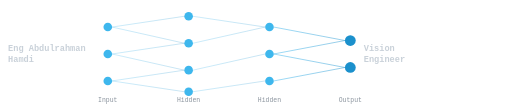
t = 0.00 s
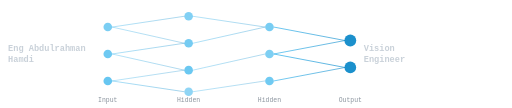
t = 0.50 s
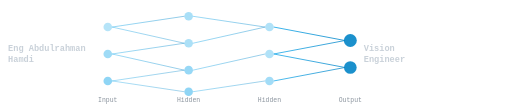
t = 1.00 s
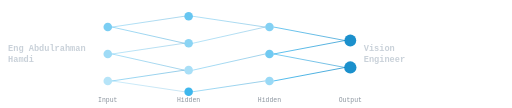
t = 1.50 s
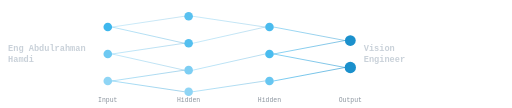
t = 2.00 s
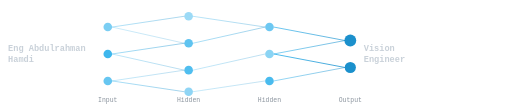
t = 2.50 s

The animated SVG that drew these frames (rendered in a browser with its animation timeline set to each time). Animation: 26 SMIL elements (animate=26); one cycle of 3.00 s, repeats indefinitely.

<svg width="950" height="200" viewBox="0 0 950 200" xmlns="http://www.w3.org/2000/svg">
  <defs>
    <linearGradient id="grad1D" x1="0%" y1="0%" x2="100%" y2="0%">
      <stop offset="0%" style="stop-color:#0EA5E9;stop-opacity:1" />
      <stop offset="100%" style="stop-color:#0284c7;stop-opacity:1" />
    </linearGradient>
  </defs>

  <!-- Left label: input meaning -->
  <text x="15" y="94" fill="#c9d1d9" font-size="16" font-family="monospace" font-weight="bold">Eng Abdulrahman</text>
  <text x="15" y="114" fill="#c9d1d9" font-size="16" font-family="monospace" font-weight="bold">Hamdi</text>

  <!-- Input Layer -->
  <circle cx="200" cy="50" r="8" fill="#0EA5E9" opacity="0.8">
    <animate attributeName="opacity" values="0.8;0.3;0.8" dur="2s" repeatCount="indefinite"/>
  </circle>
  <circle cx="200" cy="100" r="8" fill="#0EA5E9" opacity="0.8">
    <animate attributeName="opacity" values="0.8;0.3;0.8" dur="2.5s" repeatCount="indefinite"/>
  </circle>
  <circle cx="200" cy="150" r="8" fill="#0EA5E9" opacity="0.8">
    <animate attributeName="opacity" values="0.8;0.3;0.8" dur="3s" repeatCount="indefinite"/>
  </circle>

  <!-- Hidden Layer 1 -->
  <circle cx="350" cy="30" r="8" fill="#0EA5E9" opacity="0.8">
    <animate attributeName="opacity" values="0.8;0.3;0.8" dur="1.8s" repeatCount="indefinite"/>
  </circle>
  <circle cx="350" cy="80" r="8" fill="#0EA5E9" opacity="0.8">
    <animate attributeName="opacity" values="0.8;0.3;0.8" dur="2.2s" repeatCount="indefinite"/>
  </circle>
  <circle cx="350" cy="130" r="8" fill="#0EA5E9" opacity="0.8">
    <animate attributeName="opacity" values="0.8;0.3;0.8" dur="2.7s" repeatCount="indefinite"/>
  </circle>
  <circle cx="350" cy="170" r="8" fill="#0EA5E9" opacity="0.8">
    <animate attributeName="opacity" values="0.8;0.3;0.8" dur="1.5s" repeatCount="indefinite"/>
  </circle>

  <!-- Hidden Layer 2 -->
  <circle cx="500" cy="50" r="8" fill="#0EA5E9" opacity="0.8">
    <animate attributeName="opacity" values="0.8;0.3;0.8" dur="2.1s" repeatCount="indefinite"/>
  </circle>
  <circle cx="500" cy="100" r="8" fill="#0EA5E9" opacity="0.8">
    <animate attributeName="opacity" values="0.8;0.3;0.8" dur="1.9s" repeatCount="indefinite"/>
  </circle>
  <circle cx="500" cy="150" r="8" fill="#0EA5E9" opacity="0.8">
    <animate attributeName="opacity" values="0.8;0.3;0.8" dur="2.4s" repeatCount="indefinite"/>
  </circle>

  <!-- Output Layer -->
  <circle cx="650" cy="75" r="10" fill="#0284c7" opacity="0.9">
    <animate attributeName="r" values="10;12;10" dur="2s" repeatCount="indefinite"/>
  </circle>
  <circle cx="650" cy="125" r="10" fill="#0284c7" opacity="0.9">
    <animate attributeName="r" values="10;12;10" dur="2.3s" repeatCount="indefinite"/>
  </circle>

  <!-- Right label: output meaning -->
  <text x="675" y="94" fill="#c9d1d9" font-size="16" font-family="monospace" font-weight="bold">Vision</text>
  <text x="675" y="114" fill="#c9d1d9" font-size="16" font-family="monospace" font-weight="bold">Engineer</text>

  <!-- Connections: Input -> Hidden 1 -->
  <line x1="208" y1="50" x2="342" y2="30" stroke="url(#grad1D)" stroke-width="1" opacity="0.4">
    <animate attributeName="opacity" values="0.4;0.8;0.4" dur="2s" repeatCount="indefinite"/>
  </line>
  <line x1="208" y1="50" x2="342" y2="80" stroke="url(#grad1D)" stroke-width="1" opacity="0.4">
    <animate attributeName="opacity" values="0.4;0.8;0.4" dur="2.5s" repeatCount="indefinite"/>
  </line>
  <line x1="208" y1="100" x2="342" y2="80" stroke="url(#grad1D)" stroke-width="1" opacity="0.4">
    <animate attributeName="opacity" values="0.4;0.8;0.4" dur="1.8s" repeatCount="indefinite"/>
  </line>
  <line x1="208" y1="100" x2="342" y2="130" stroke="url(#grad1D)" stroke-width="1" opacity="0.4">
    <animate attributeName="opacity" values="0.4;0.8;0.4" dur="2.2s" repeatCount="indefinite"/>
  </line>
  <line x1="208" y1="150" x2="342" y2="130" stroke="url(#grad1D)" stroke-width="1" opacity="0.4">
    <animate attributeName="opacity" values="0.4;0.8;0.4" dur="2.7s" repeatCount="indefinite"/>
  </line>
  <line x1="208" y1="150" x2="342" y2="170" stroke="url(#grad1D)" stroke-width="1" opacity="0.4">
    <animate attributeName="opacity" values="0.4;0.8;0.4" dur="1.5s" repeatCount="indefinite"/>
  </line>

  <!-- Hidden 1 -> Hidden 2 -->
  <line x1="358" y1="30" x2="492" y2="50" stroke="url(#grad1D)" stroke-width="1" opacity="0.4">
    <animate attributeName="opacity" values="0.4;0.8;0.4" dur="2.1s" repeatCount="indefinite"/>
  </line>
  <line x1="358" y1="80" x2="492" y2="50" stroke="url(#grad1D)" stroke-width="1" opacity="0.4">
    <animate attributeName="opacity" values="0.4;0.8;0.4" dur="1.9s" repeatCount="indefinite"/>
  </line>
  <line x1="358" y1="130" x2="492" y2="100" stroke="url(#grad1D)" stroke-width="1" opacity="0.4">
    <animate attributeName="opacity" values="0.4;0.8;0.4" dur="2.3s" repeatCount="indefinite"/>
  </line>
  <line x1="358" y1="170" x2="492" y2="150" stroke="url(#grad1D)" stroke-width="1" opacity="0.4">
    <animate attributeName="opacity" values="0.4;0.8;0.4" dur="2.6s" repeatCount="indefinite"/>
  </line>

  <!-- Hidden 2 -> Output -->
  <line x1="508" y1="50" x2="640" y2="75" stroke="url(#grad1D)" stroke-width="1.5" opacity="0.5">
    <animate attributeName="opacity" values="0.5;1;0.5" dur="2s" repeatCount="indefinite"/>
  </line>
  <line x1="508" y1="100" x2="640" y2="75" stroke="url(#grad1D)" stroke-width="1.5" opacity="0.5">
    <animate attributeName="opacity" values="0.5;1;0.5" dur="2.2s" repeatCount="indefinite"/>
  </line>
  <line x1="508" y1="100" x2="640" y2="125" stroke="url(#grad1D)" stroke-width="1.5" opacity="0.5">
    <animate attributeName="opacity" values="0.5;1;0.5" dur="1.8s" repeatCount="indefinite"/>
  </line>
  <line x1="508" y1="150" x2="640" y2="125" stroke="url(#grad1D)" stroke-width="1.5" opacity="0.5">
    <animate attributeName="opacity" values="0.5;1;0.5" dur="2.4s" repeatCount="indefinite"/>
  </line>

  <!-- Layer captions -->
  <text x="200" y="190" text-anchor="middle" fill="#8b949e" font-size="12" font-family="monospace">Input</text>
  <text x="350" y="190" text-anchor="middle" fill="#8b949e" font-size="12" font-family="monospace">Hidden</text>
  <text x="500" y="190" text-anchor="middle" fill="#8b949e" font-size="12" font-family="monospace">Hidden</text>
  <text x="650" y="190" text-anchor="middle" fill="#8b949e" font-size="12" font-family="monospace">Output</text>
</svg>
